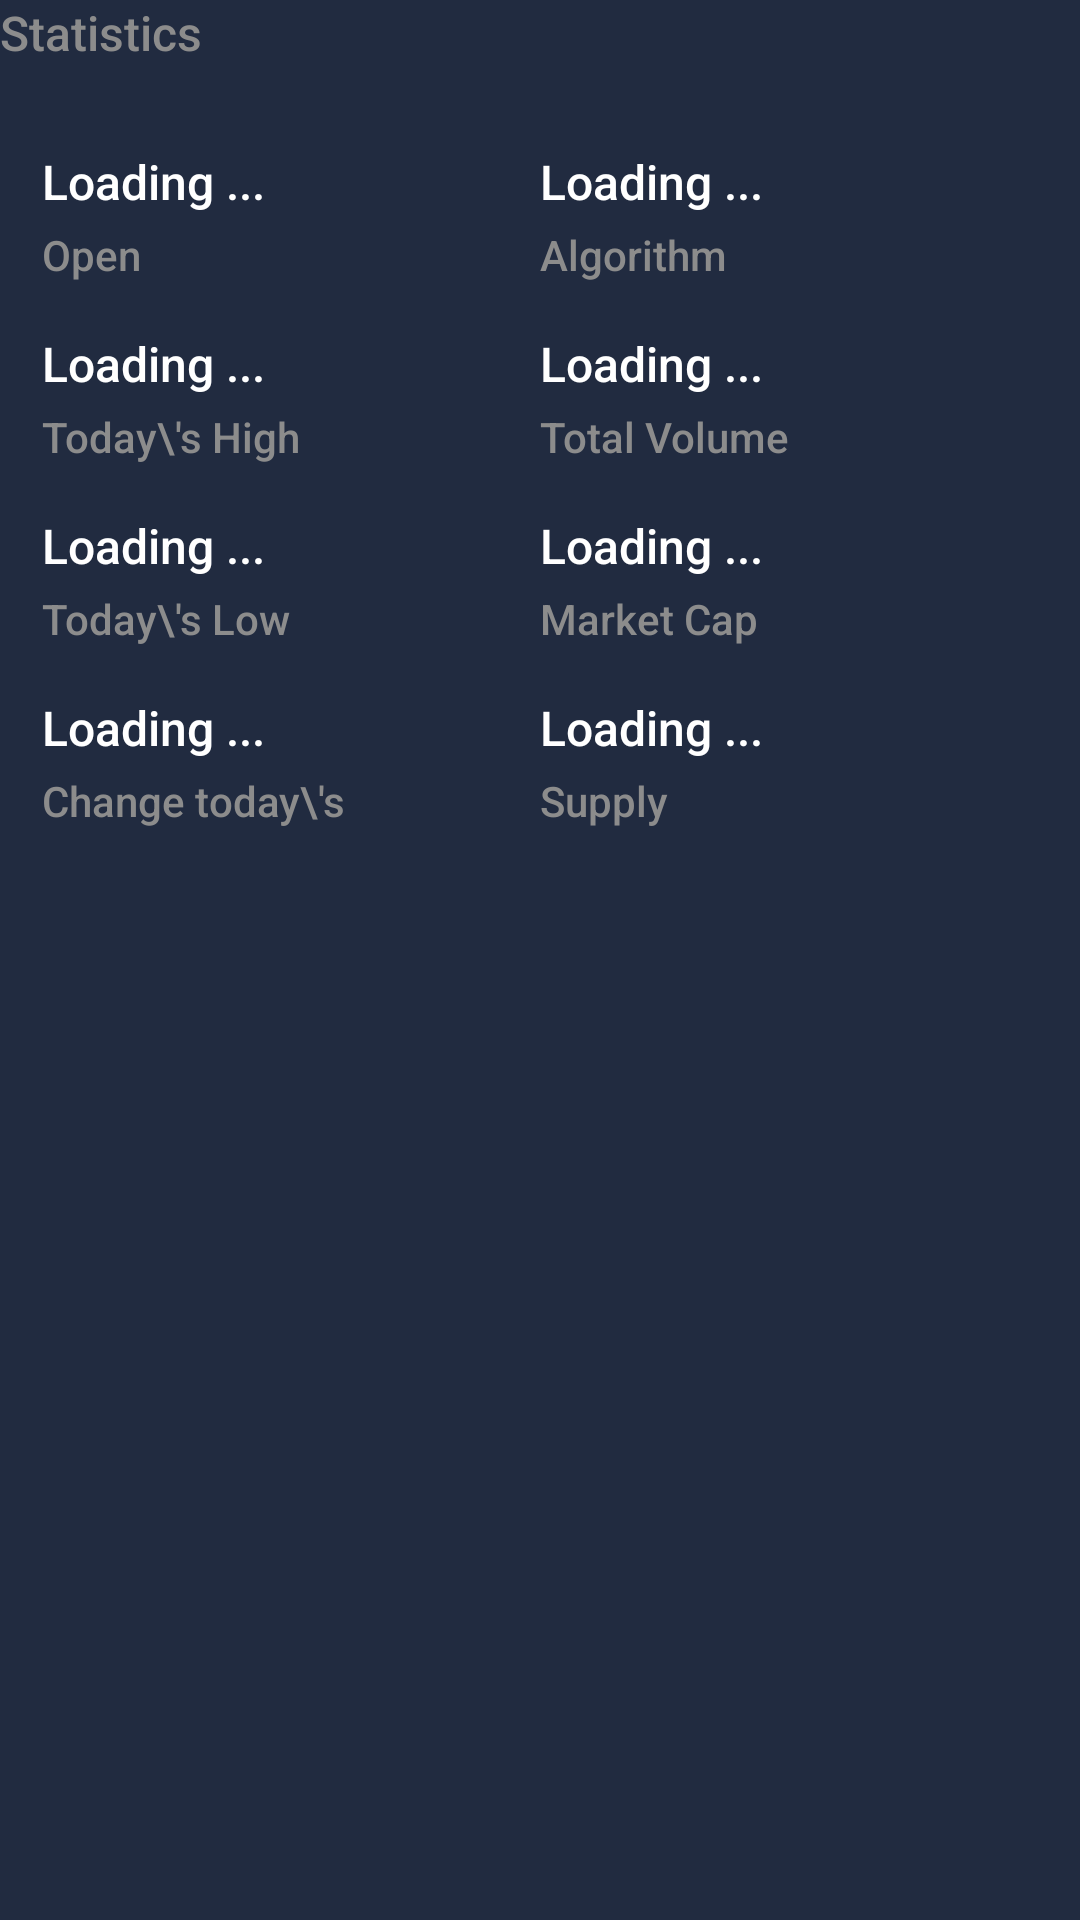

Layout XML and referenced resources for this Android screen:
<!-- AndroidManifest.xml: application theme AppTheme -->
<!-- res/layout/module_statistics.xml -->
<?xml version="1.0" encoding="utf-8"?>
<LinearLayout xmlns:android="http://schemas.android.com/apk/res/android"
    xmlns:app="http://schemas.android.com/apk/res-auto"
    xmlns:tools="http://schemas.android.com/tools"
    android:layout_width="match_parent"
    android:layout_height="wrap_content"
    android:layout_marginStart="14dp"
    android:layout_marginTop="16dp"
    android:layout_marginEnd="14dp"
    android:orientation="vertical">

    <TextView
        style="@style/CoinBitText.Body1Alternate"
        android:layout_width="wrap_content"
        android:layout_height="wrap_content"
        android:text="Statistics" />

    <androidx.constraintlayout.widget.ConstraintLayout
        android:layout_width="match_parent"
        android:layout_height="match_parent"
        android:layout_marginTop="14dp"
        android:background="@drawable/background_rounded_all"
        android:padding="14dp">

        <TextView
            android:id="@+id/tvOpenAmount"
            style="@style/CoinBitText.Body1"
            android:layout_width="wrap_content"
            android:layout_height="wrap_content"
            android:text="Loading ..."
            app:layout_constraintStart_toStartOf="parent"
            app:layout_constraintTop_toTopOf="parent" />

        <TextView
            android:id="@+id/tvOpenLabel"
            style="@style/CoinBitText.TitleAlternate"
            android:layout_width="wrap_content"
            android:layout_height="wrap_content"
            android:layout_marginTop="4dp"
            android:text="Open"
            app:layout_constraintStart_toStartOf="parent"
            app:layout_constraintTop_toBottomOf="@+id/tvOpenAmount" />

        <TextView
            android:id="@+id/tvTodaysHighAmount"
            style="@style/CoinBitText.Body1"
            android:layout_width="wrap_content"
            android:layout_height="wrap_content"
            android:layout_marginTop="16dp"

            android:text="Loading ..."
            app:layout_constraintStart_toStartOf="parent"
            app:layout_constraintTop_toBottomOf="@+id/tvOpenLabel" />

        <TextView
            android:id="@+id/tvTodaysHighLabel"
            style="@style/CoinBitText.TitleAlternate"
            android:layout_width="wrap_content"
            android:layout_height="wrap_content"
            android:layout_marginTop="4dp"
            android:text="Today\'s High"
            app:layout_constraintStart_toStartOf="parent"
            app:layout_constraintTop_toBottomOf="@+id/tvTodaysHighAmount" />

        <TextView
            android:id="@+id/tvTodayLowAmount"
            style="@style/CoinBitText.Body1"
            android:layout_width="wrap_content"
            android:layout_height="wrap_content"
            android:layout_marginTop="16dp"
            android:text="Loading ..."

            app:layout_constraintStart_toStartOf="parent"
            app:layout_constraintTop_toBottomOf="@+id/tvTodaysHighLabel" />

        <TextView
            android:id="@+id/tvTodayLowLabel"
            style="@style/CoinBitText.TitleAlternate"
            android:layout_width="wrap_content"
            android:layout_height="wrap_content"
            android:layout_marginTop="4dp"
            android:text="Today\'s Low"
            app:layout_constraintStart_toStartOf="parent"
            app:layout_constraintTop_toBottomOf="@+id/tvTodayLowAmount" />

        <TextView
            android:id="@+id/tvChangeTodayAmount"
            style="@style/CoinBitText.Body1"
            android:layout_width="wrap_content"
            android:layout_height="wrap_content"
            android:layout_marginTop="16dp"
            android:text="Loading ..."

            app:layout_constraintStart_toStartOf="parent"
            app:layout_constraintTop_toBottomOf="@+id/tvTodayLowLabel" />

        <TextView
            android:id="@+id/tvChangeTodayLabel"
            style="@style/CoinBitText.TitleAlternate"
            android:layout_width="wrap_content"
            android:layout_height="wrap_content"
            android:layout_marginTop="4dp"
            android:text="Change today\'s"
            app:layout_constraintStart_toStartOf="parent"
            app:layout_constraintTop_toBottomOf="@+id/tvChangeTodayAmount" />

        <androidx.constraintlayout.widget.Guideline
            android:id="@+id/guideline"
            android:layout_width="wrap_content"
            android:layout_height="wrap_content"
            android:orientation="vertical"
            app:layout_constraintGuide_percent="0.5" />

        <TextView
            android:id="@+id/tvalgorithm"
            style="@style/CoinBitText.Body1"
            android:layout_width="wrap_content"
            android:layout_height="wrap_content"
            android:text="Loading ..."

            app:layout_constraintStart_toStartOf="@id/guideline"
            app:layout_constraintTop_toTopOf="parent" />

        <TextView
            android:id="@+id/f"
            style="@style/CoinBitText.TitleAlternate"
            android:layout_width="wrap_content"
            android:layout_height="wrap_content"
            android:layout_marginTop="4dp"
            android:text="Algorithm"
            app:layout_constraintStart_toStartOf="@id/guideline"
            app:layout_constraintTop_toBottomOf="@id/tvalgorithm" />

        <TextView
            android:id="@+id/tvtotalvoloum"
            style="@style/CoinBitText.Body1"
            android:layout_width="wrap_content"
            android:layout_height="wrap_content"
            android:layout_marginTop="16dp"
            android:text="Loading ..."            app:layout_constraintStart_toStartOf="@id/guideline"
            app:layout_constraintTop_toBottomOf="@id/f" />

        <TextView
            android:id="@+id/d"
            style="@style/CoinBitText.TitleAlternate"
            android:layout_width="wrap_content"
            android:layout_height="wrap_content"
            android:layout_marginTop="4dp"
            android:text="Total Volume"
            app:layout_constraintStart_toStartOf="@id/guideline"
            app:layout_constraintTop_toBottomOf="@id/tvtotalvoloum" />

        <TextView
            android:id="@+id/tvAvgMarketCapAmount"
            style="@style/CoinBitText.Body1"
            android:layout_width="wrap_content"
            android:layout_height="wrap_content"
            android:layout_marginTop="16dp"
            android:text="Loading ..."
            app:layout_constraintStart_toStartOf="@id/guideline"
            app:layout_constraintTop_toBottomOf="@id/d" />

        <TextView
            android:id="@+id/tvAvgMarketCapLabel"
            style="@style/CoinBitText.TitleAlternate"
            android:layout_width="wrap_content"
            android:layout_height="wrap_content"
            android:layout_marginTop="4dp"
            android:text="Market Cap"
            app:layout_constraintStart_toStartOf="@id/guideline"
            app:layout_constraintTop_toBottomOf="@id/tvAvgMarketCapAmount" />

        <TextView
            android:id="@+id/tvSupplyNumber"
            style="@style/CoinBitText.Body1"
            android:layout_width="wrap_content"
            android:layout_height="wrap_content"
            android:layout_marginTop="16dp"
            android:text="Loading ..."
            app:layout_constraintStart_toStartOf="@id/guideline"
            app:layout_constraintTop_toBottomOf="@id/tvAvgMarketCapLabel" />

        <TextView
            android:id="@+id/tvSupplyLabel"
            style="@style/CoinBitText.TitleAlternate"
            android:layout_width="wrap_content"
            android:layout_height="wrap_content"
            android:layout_marginTop="4dp"
            android:text="Supply"
            app:layout_constraintStart_toStartOf="@id/guideline"
            app:layout_constraintTop_toBottomOf="@id/tvSupplyNumber" />
    </androidx.constraintlayout.widget.ConstraintLayout>
</LinearLayout>
<!-- resources referenced by this layout -->
<resources>
  <style name="CoinBitText.Body1" parent="CoinBitText">
          <item name="android:textColor">@color/primaryTextColor</item>
          <item name="android:textSize">16sp</item>
      </style>
  <style name="CoinBitText.Body1Alternate" parent="CoinBitText">
          <item name="android:textColor">@color/secondaryTextColor</item>
          <item name="android:textSize">16sp</item>
      </style>
  <style name="CoinBitText.TitleAlternate" parent="CoinBitText">
          <item name="android:textColor">@color/secondaryTextColor</item>
          <item name="android:textSize">14sp</item>
      </style>
  <style name="AppTheme" parent="Theme.MaterialComponents.Light.NoActionBar">
          
          <item name="colorPrimary">@color/colorPrimary</item>
          <item name="colorPrimaryVariant">@color/colorPrimaryDark</item>
          <item name="colorOnPrimary">@color/primaryTextColor</item>
          
          <item name="colorSecondary">@color/colorAccent</item>
          <item name="colorOnSecondary">@color/primaryTextColor</item>
          
          <item name="android:statusBarColor" tools:targetApi="l">?attr/colorPrimaryVariant</item>
          
          <item name="android:windowBackground">@color/backgroundColor</item>
          <item name="fontFamily">sans-serif-medium</item>
          <item name="spark_SparkViewStyle">@style/MySparkViewStyle</item>
      </style>
  <style name="CoinBitText" parent="Base.TextAppearance.AppCompat.Caption">
          <item name="android:lineSpacingExtra">4sp</item>
      </style>
  <color name="primaryTextColor">#ffffff</color>
  <color name="secondaryTextColor">#8c8c8c</color>
  <color name="colorPrimary">#28334a</color>
  <color name="colorPrimaryDark">#212b40</color>
  <color name="colorAccent">#148bee</color>
  <color name="backgroundColor">#212b40</color>
  <style name="MySparkViewStyle" parent="@style/spark_SparkView">
          <item name="spark_lineColor">@color/colorPrimary</item>
          <item name="spark_lineWidth">3dp</item>
          <item name="spark_fill">false</item>
          <item name="spark_baseLineColor">@color/colorPrimary</item>
      </style>
</resources>
